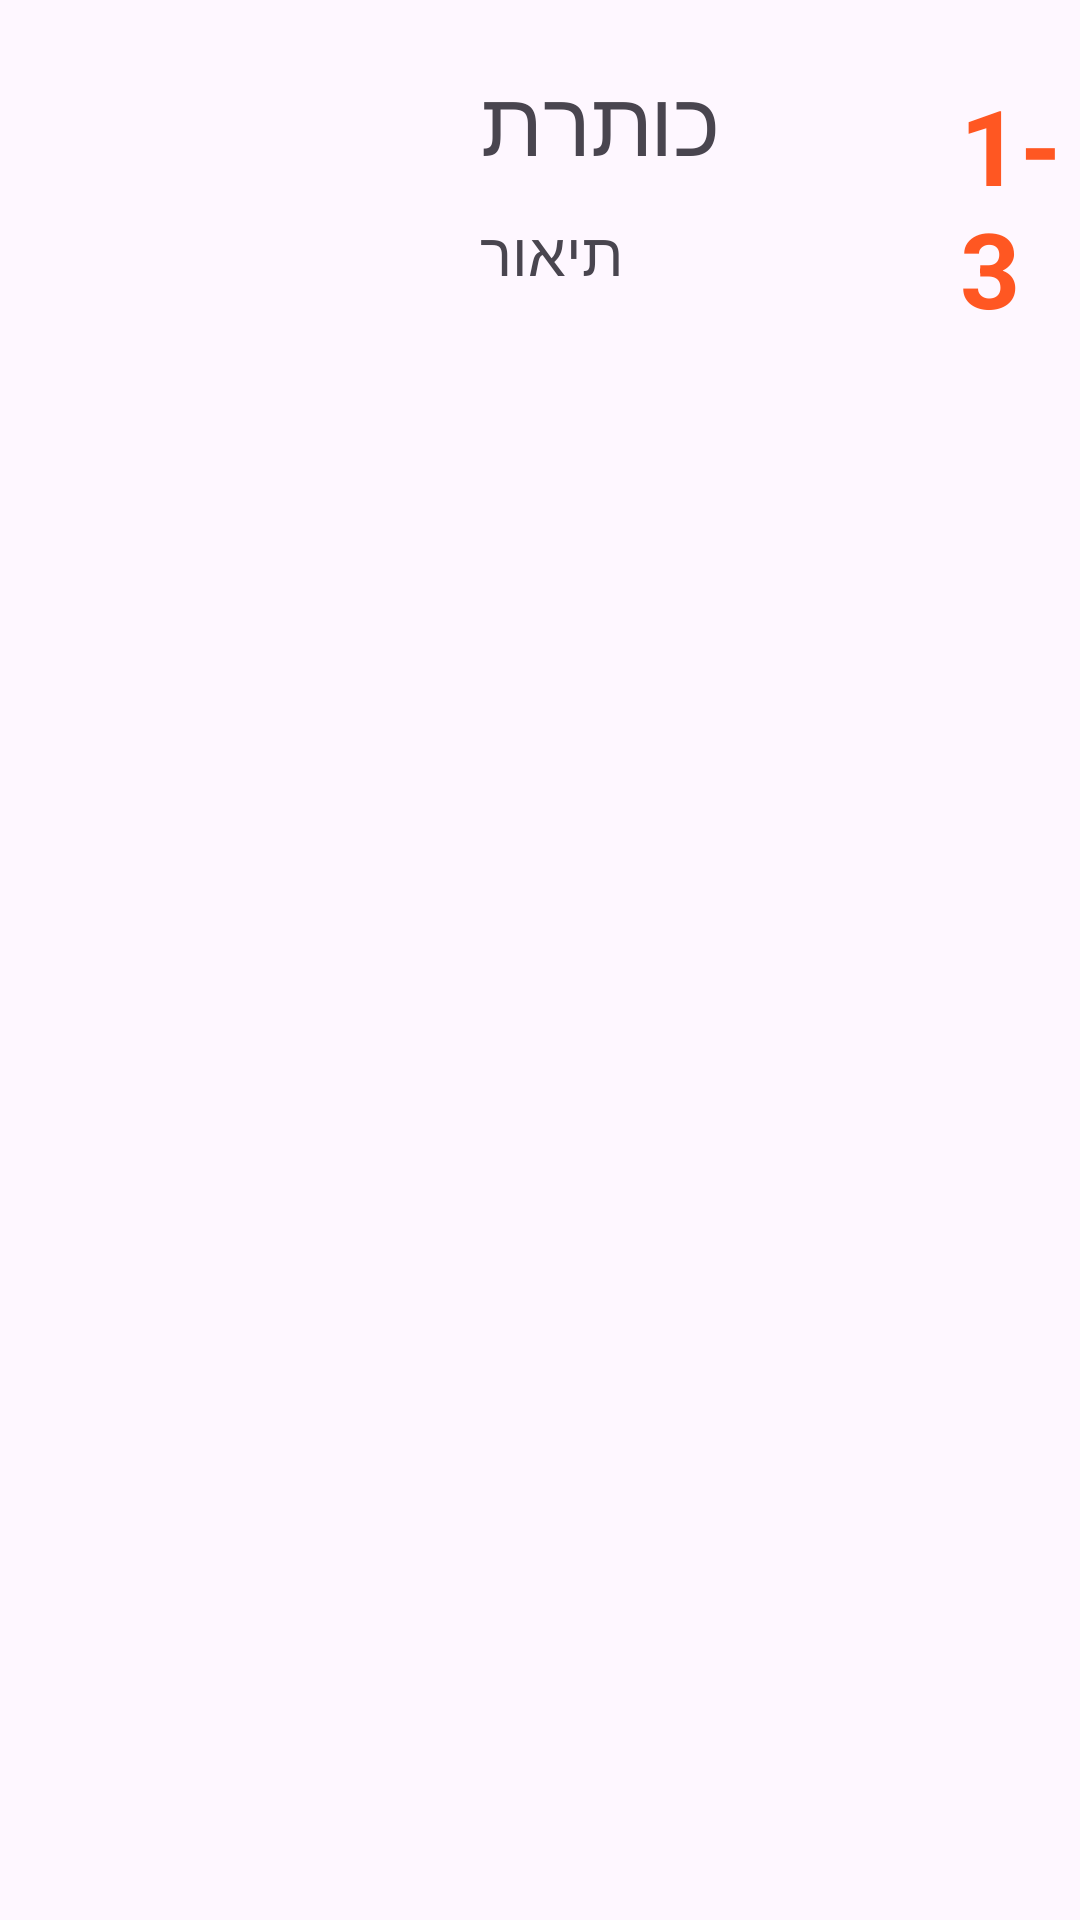

This screen was rendered from an Android layout file. Write that file and the resources it references.
<!-- AndroidManifest.xml: application theme Theme.TripIt -->
<!-- res/layout/custum_layout.xml -->
<?xml version="1.0" encoding="utf-8"?>
<LinearLayout xmlns:android="http://schemas.android.com/apk/res/android"
    android:layout_width="match_parent"
    android:layout_height="wrap_content"
    android:orientation="horizontal">
    <ImageView
        android:layout_marginTop="20dp"
        android:layout_marginLeft="20dp"
        android:layout_width="120dp"
        android:layout_height="120dp"
        android:id="@+id/picture"
    ></ImageView>

    <LinearLayout
        android:layout_width="wrap_content"
        android:layout_height="wrap_content"
        android:orientation="vertical"
        android:layout_marginLeft="20dp"
        android:layout_marginTop="20dp"

        >

<TextView
    android:layout_width="wrap_content"
    android:layout_height="wrap_content"
    android:textSize="30dp"
    android:id="@+id/name"
    android:text="כותרת"
></TextView>

        <TextView
            android:layout_width="wrap_content"
            android:layout_height="wrap_content"
            android:textSize="20dp"
            android:id="@+id/tior"
            android:layout_marginTop="10dp"
            android:text="תיאור"
            ></TextView>

    </LinearLayout>
<TextView
    android:layout_width="wrap_content"
    android:layout_height="wrap_content"
    android:text="1-3"
    android:layout_marginTop="25dp"
    android:layout_marginLeft="80dp"
    android:textSize="35dp"
    android:textStyle="bold"
    android:textColor="#FF5722"
    android:id="@+id/num"
    ></TextView>

</LinearLayout>
<!-- resources referenced by this layout -->
<resources>
  <style name="Theme.TripIt" parent="Base.Theme.TripIt" />
  <style name="Base.Theme.TripIt" parent="Theme.Material3.DayNight.NoActionBar">
          
          
      </style>
</resources>
